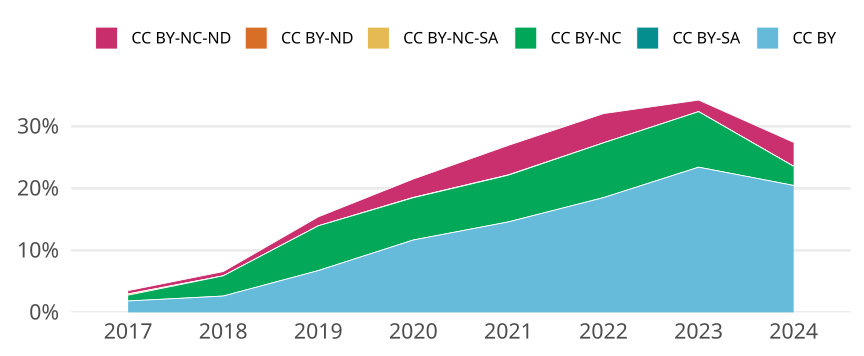

The data file committed next to this chart (first rows):
cr_year, jn_all, cc, cc_total, prop
2017, 2991, CC BY, 55, 0.01839
2017, 2991, CC BY-SA, 0, 0
2017, 2991, CC BY-NC, 28, 0.009361
2017, 2991, CC BY-NC-SA, 6, 0.002006
2017, 2991, CC BY-ND, 0, 0
2017, 2991, CC BY-NC-ND, 16, 0.005349
2018, 3190, CC BY, 84, 0.02633
2018, 3190, CC BY-SA, 0, 0
2018, 3190, CC BY-NC, 104, 0.0326
2018, 3190, CC BY-NC-SA, 0, 0
2018, 3190, CC BY-ND, 0, 0
2018, 3190, CC BY-NC-ND, 22, 0.006897
2019, 2135, CC BY, 144, 0.06745
2019, 2135, CC BY-SA, 0, 0
2019, 2135, CC BY-NC, 154, 0.07213
2019, 2135, CC BY-NC-SA, 0, 0
2019, 2135, CC BY-ND, 0, 0
2019, 2135, CC BY-NC-ND, 31, 0.01452
2020, 2287, CC BY, 267, 0.1167
2020, 2287, CC BY-SA, 0, 0
2020, 2287, CC BY-NC, 156, 0.06821
2020, 2287, CC BY-NC-SA, 1, 4.3725404459991256e-4
2020, 2287, CC BY-ND, 0, 0
2020, 2287, CC BY-NC-ND, 68, 0.02973
2021, 2268, CC BY, 331, 0.1459
2021, 2268, CC BY-SA, 0, 0
2021, 2268, CC BY-NC, 171, 0.0754
2021, 2268, CC BY-NC-SA, 1, 4.409171075837742e-4
2021, 2268, CC BY-ND, 0, 0
2021, 2268, CC BY-NC-ND, 108, 0.04762
2022, 2015, CC BY, 373, 0.1851
2022, 2015, CC BY-SA, 0, 0
2022, 2015, CC BY-NC, 178, 0.08834
2022, 2015, CC BY-NC-SA, 0, 0
2022, 2015, CC BY-ND, 0, 0
2022, 2015, CC BY-NC-ND, 95, 0.04715
2023, 1875, CC BY, 439, 0.2341
2023, 1875, CC BY-SA, 0, 0
2023, 1875, CC BY-NC, 168, 0.0896
2023, 1875, CC BY-NC-SA, 0, 0
2023, 1875, CC BY-ND, 0, 0
2023, 1875, CC BY-NC-ND, 35, 0.01867
2024, 259, CC BY, 53, 0.2046
2024, 259, CC BY-SA, 0, 0
2024, 259, CC BY-NC, 8, 0.03089
2024, 259, CC BY-NC-SA, 0, 0
2024, 259, CC BY-ND, 0, 0
2024, 259, CC BY-NC-ND, 10, 0.03861
